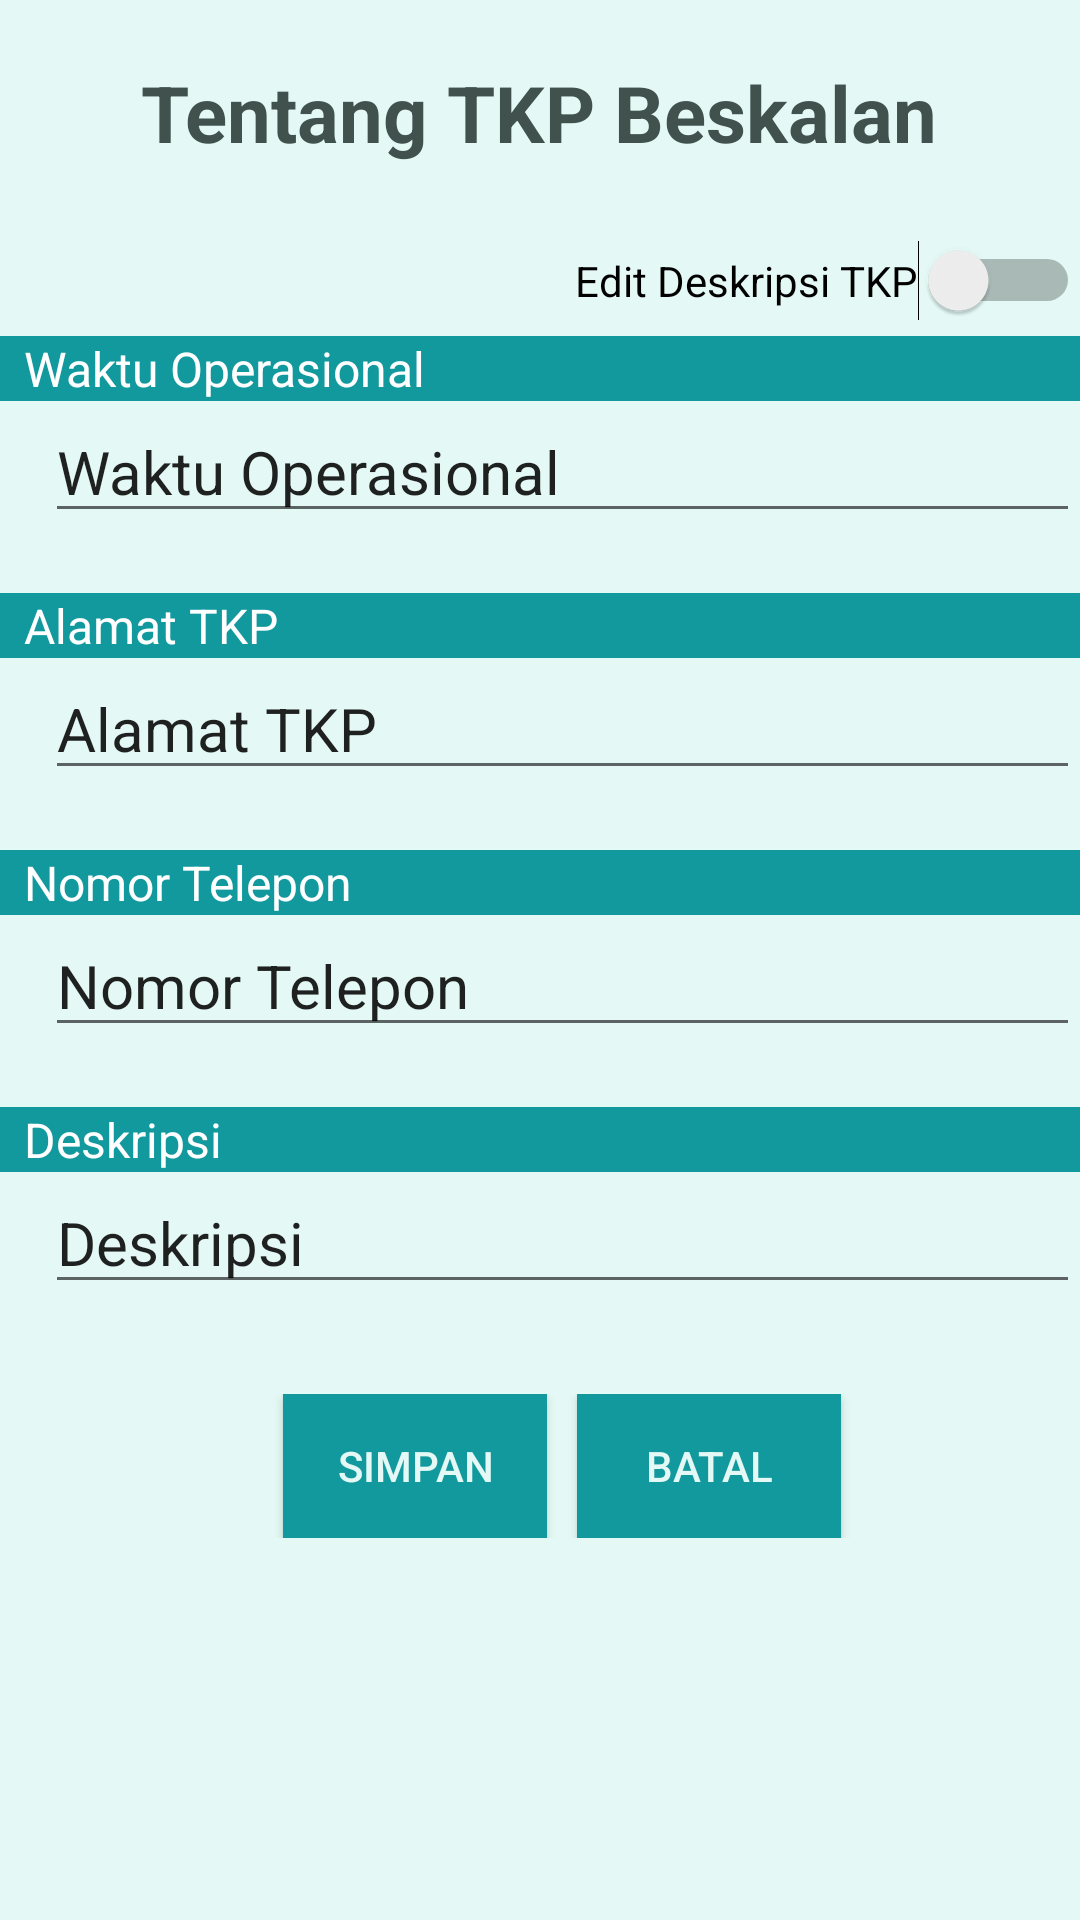

The Android layout XML behind this screen, and the referenced resources:
<!-- AndroidManifest.xml: application theme AdminMainTheme -->
<!-- res/layout/activity_pengaturan_halaman_tkp.xml -->
<?xml version="1.0" encoding="utf-8"?>
<ScrollView
    xmlns:app="http://schemas.android.com/apk/res-auto"
    xmlns:tools="http://schemas.android.com/tools"
    xmlns:android="http://schemas.android.com/apk/res/android"
    android:layout_width="match_parent"
    android:layout_height="match_parent"
    android:theme="@style/AdminMainTheme"
    android:background="@color/colorAdmin"
    tools:context=".View.Admin.DeskripsiParkir.pengaturan_halaman_tkp">

    <LinearLayout
        android:layout_width="match_parent"
        android:layout_height="match_parent"
        android:orientation="vertical">

        <TextView
            android:id="@+id/tentang_tkp"
            android:layout_width="wrap_content"
            android:layout_height="wrap_content"
            android:layout_gravity="center"
            android:layout_marginTop="20dp"
            android:layout_marginBottom="20dp"
            android:text="Tentang TKP Beskalan"
            android:textSize="26dp"
            android:textStyle="bold" />

        <Switch
            android:id="@+id/switch_ubah_deskripsi"
            android:layout_width="wrap_content"
            android:layout_height="wrap_content"
            android:layout_gravity="right"
            android:layout_marginTop="5dp"
            android:layout_marginBottom="5dp"
            android:checked="false"
            android:text="Edit Deskripsi TKP" />

        <TextView
            android:id="@+id/judul_waktu_operasional"
            android:layout_width="match_parent"
            android:layout_height="wrap_content"
            android:background="@color/colorAdmin3"
            android:text="  Waktu Operasional"
            android:textColor="#ffffff"
            android:textSize="16dp" />

        <EditText
            android:id="@+id/waktu_operasional"
            android:layout_width="match_parent"
            android:layout_height="wrap_content"
            android:layout_marginLeft="15dp"
            android:layout_marginBottom="20dp"
            android:text="Waktu Operasional"
            android:textSize="20dp" />

        <TextView
            android:id="@+id/judul_alamat_tkp"
            android:layout_width="match_parent"
            android:layout_height="wrap_content"
            android:background="@color/colorAdmin3"
            android:text="  Alamat TKP"
            android:textColor="#ffffff"
            android:textSize="16dp" />

        <EditText
            android:id="@+id/alamat_tkp"
            android:layout_width="match_parent"
            android:layout_height="wrap_content"
            android:layout_marginLeft="15dp"
            android:layout_marginBottom="20dp"
            android:text="Alamat TKP"
            android:textSize="20dp" />

        <TextView
            android:id="@+id/judul_nomor_telepon"
            android:layout_width="match_parent"
            android:layout_height="wrap_content"
            android:background="@color/colorAdmin3"
            android:text="  Nomor Telepon"
            android:textColor="#ffffff"
            android:textSize="16dp" />

        <EditText
            android:id="@+id/nomor_telepon"
            android:layout_width="match_parent"
            android:layout_height="wrap_content"
            android:layout_marginLeft="15dp"
            android:layout_marginBottom="20dp"
            android:text="Nomor Telepon"
            android:textSize="20dp" />

        <TextView
            android:id="@+id/judul_deskripsi"
            android:layout_width="match_parent"
            android:layout_height="wrap_content"
            android:background="@color/colorAdmin3"
            android:text="  Deskripsi"
            android:textColor="#ffffff"
            android:textSize="16dp" />

        <EditText
            android:id="@+id/deskripsi"
            android:layout_width="match_parent"
            android:layout_height="wrap_content"
            android:layout_marginLeft="15dp"
            android:text="Deskripsi"
            android:textSize="20dp" />

        <LinearLayout
            android:layout_width="match_parent"
            android:layout_height="wrap_content"
            android:layout_gravity="center"
            android:gravity="center"
            android:orientation="horizontal"
            android:layout_marginTop="30dp"
            android:layout_marginBottom="30dp">

            <Button
                android:id="@+id/btnEdit"
                android:layout_width="wrap_content"
                android:layout_height="wrap_content"
                android:layout_gravity="center"
                android:layout_marginLeft="20dp"
                android:layout_marginRight="5dp"
                android:background="@color/colorAdmin3"
                android:text="SIMPAN"
                android:textColor="@color/colorAdmin"
                android:textSize="14sp" />

            <Button
                android:id="@+id/btnBatal"
                android:layout_width="wrap_content"
                android:layout_height="wrap_content"
                android:layout_gravity="center"
                android:layout_marginLeft="5dp"
                android:layout_marginRight="5dp"
                android:background="@color/colorAdmin3"
                android:text="BATAL"
                android:textColor="@color/colorAdmin"
                android:textSize="14sp" />

        </LinearLayout>

    </LinearLayout>

</ScrollView>
<!-- resources referenced by this layout -->
<resources>
  <color name="colorAdmin">#e4f9f5</color>
  <color name="colorAdmin3">#11999e</color>
  <style name="AdminMainTheme" parent="Theme.AppCompat.Light.NoActionBar">
          
          <item name="colorPrimary">@color/colorAdmin</item>
          <item name="colorPrimaryDark">@color/colorAdmin3</item>
          <item name="colorAccent">@color/colorAdmin3</item>
          <item name="android:textColor">@color/colorAdmin4</item>
      </style>
  <color name="colorAdmin4">#40514e</color>
</resources>
